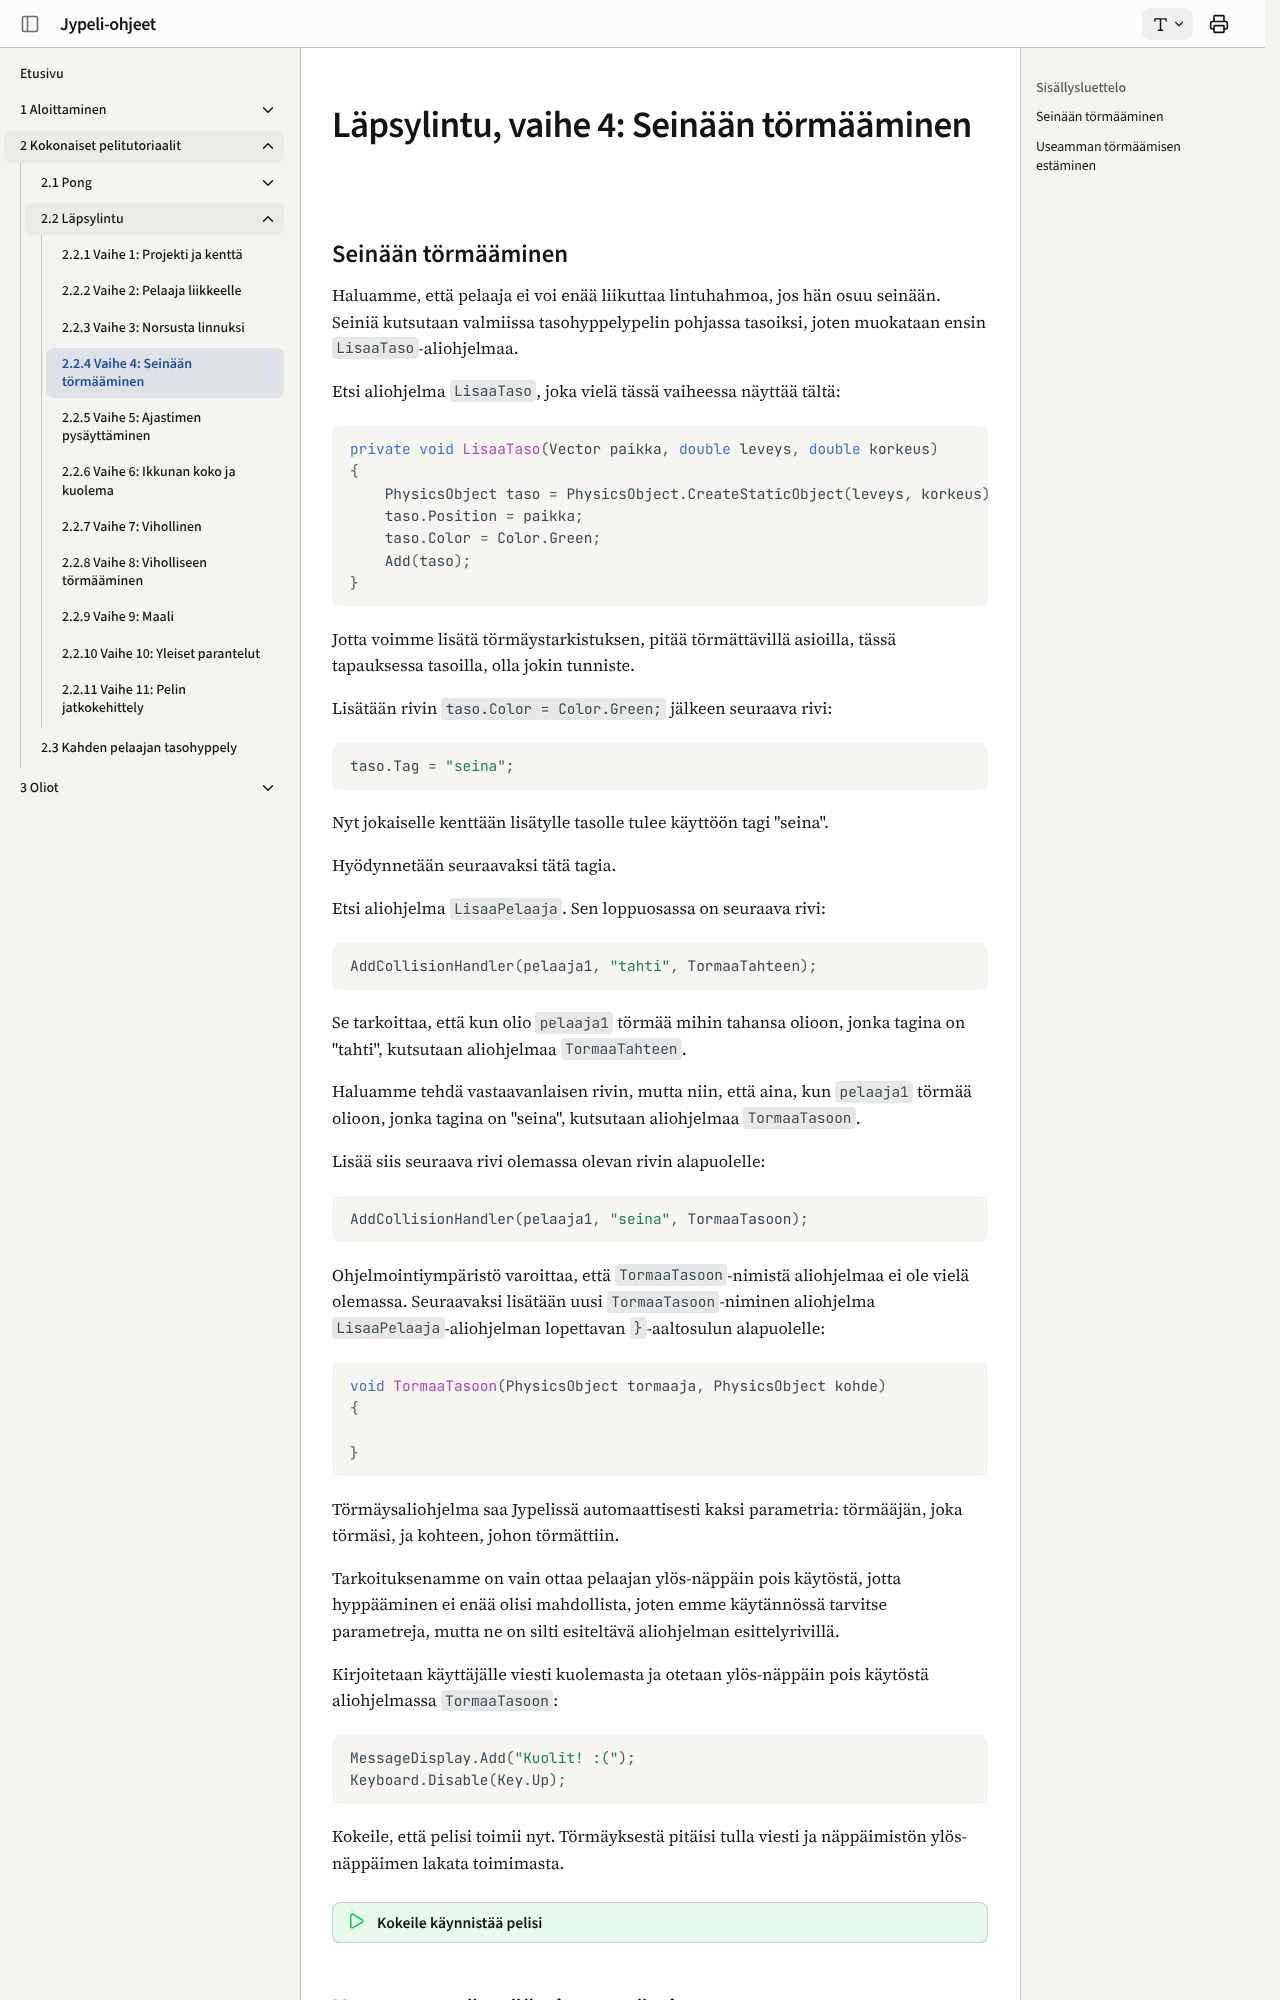

repository: ohj-perus-jy/jypelidocs · page: tutoriaalit/lapsylintu/vaihe4/index.html · generator: mkdocs

# Läpsylintu, vaihe 4: Seinään törmääminen

## Seinään törmääminen

Haluamme, että pelaaja ei voi enää liikuttaa lintuhahmoa, jos hän osuu seinään. Seiniä kutsutaan valmiissa tasohyppelypelin pohjassa tasoiksi, joten muokataan ensin `LisaaTaso`-aliohjelmaa.

Etsi aliohjelma `LisaaTaso`, joka vielä tässä vaiheessa näyttää tältä:

```csharp,ignore
private void LisaaTaso(Vector paikka, double leveys, double korkeus)
{
    PhysicsObject taso = PhysicsObject.CreateStaticObject(leveys, korkeus);
    taso.Position = paikka;
    taso.Color = Color.Green;
    Add(taso);
}
```

Jotta voimme lisätä törmäystarkistuksen, pitää törmättävillä asioilla, tässä tapauksessa tasoilla, olla jokin tunniste.

Lisätään rivin `taso.Color = Color.Green;` jälkeen seuraava rivi:

```csharp,ignore
taso.Tag = "seina";
```

Nyt jokaiselle kenttään lisätylle tasolle tulee käyttöön tagi "seina".

Hyödynnetään seuraavaksi tätä tagia.

Etsi aliohjelma `LisaaPelaaja`. Sen loppuosassa on seuraava rivi:

```csharp,ignore
AddCollisionHandler(pelaaja1, "tahti", TormaaTahteen);
```

Se tarkoittaa, että kun olio `pelaaja1` törmää mihin tahansa olioon, jonka tagina on "tahti", kutsutaan aliohjelmaa `TormaaTahteen`.

Haluamme tehdä vastaavanlaisen rivin, mutta niin, että aina, kun `pelaaja1` törmää olioon, jonka tagina on "seina", kutsutaan aliohjelmaa `TormaaTasoon`.

Lisää siis seuraava rivi olemassa olevan rivin alapuolelle:

```csharp,ignore
AddCollisionHandler(pelaaja1, "seina", TormaaTasoon);
```

Ohjelmointiympäristö varoittaa, että `TormaaTasoon`-nimistä aliohjelmaa ei ole vielä olemassa. Seuraavaksi lisätään uusi `TormaaTasoon`-niminen aliohjelma `LisaaPelaaja`-aliohjelman lopettavan `}`-aaltosulun alapuolelle:

```csharp,ignore
void TormaaTasoon(PhysicsObject tormaaja, PhysicsObject kohde)
{

}
```

Törmäysaliohjelma saa Jypelissä automaattisesti kaksi parametria: törmääjän, joka törmäsi, ja kohteen, johon törmättiin.

Tarkoituksenamme on vain ottaa pelaajan ylös-näppäin pois käytöstä, jotta hyppääminen ei enää olisi mahdollista, joten emme käytännössä tarvitse parametreja, mutta ne on silti esiteltävä aliohjelman esittelyrivillä.

Kirjoitetaan käyttäjälle viesti kuolemasta ja otetaan ylös-näppäin pois käytöstä aliohjelmassa `TormaaTasoon`:

```csharp,ignore
MessageDisplay.Add("Kuolit! :(");
Keyboard.Disable(Key.Up);
```

Kokeile, että pelisi toimii nyt. Törmäyksestä pitäisi tulla viesti ja näppäimistön ylös-näppäimen lakata toimimasta.

!!! kokeile "Kokeile käynnistää pelisi"
